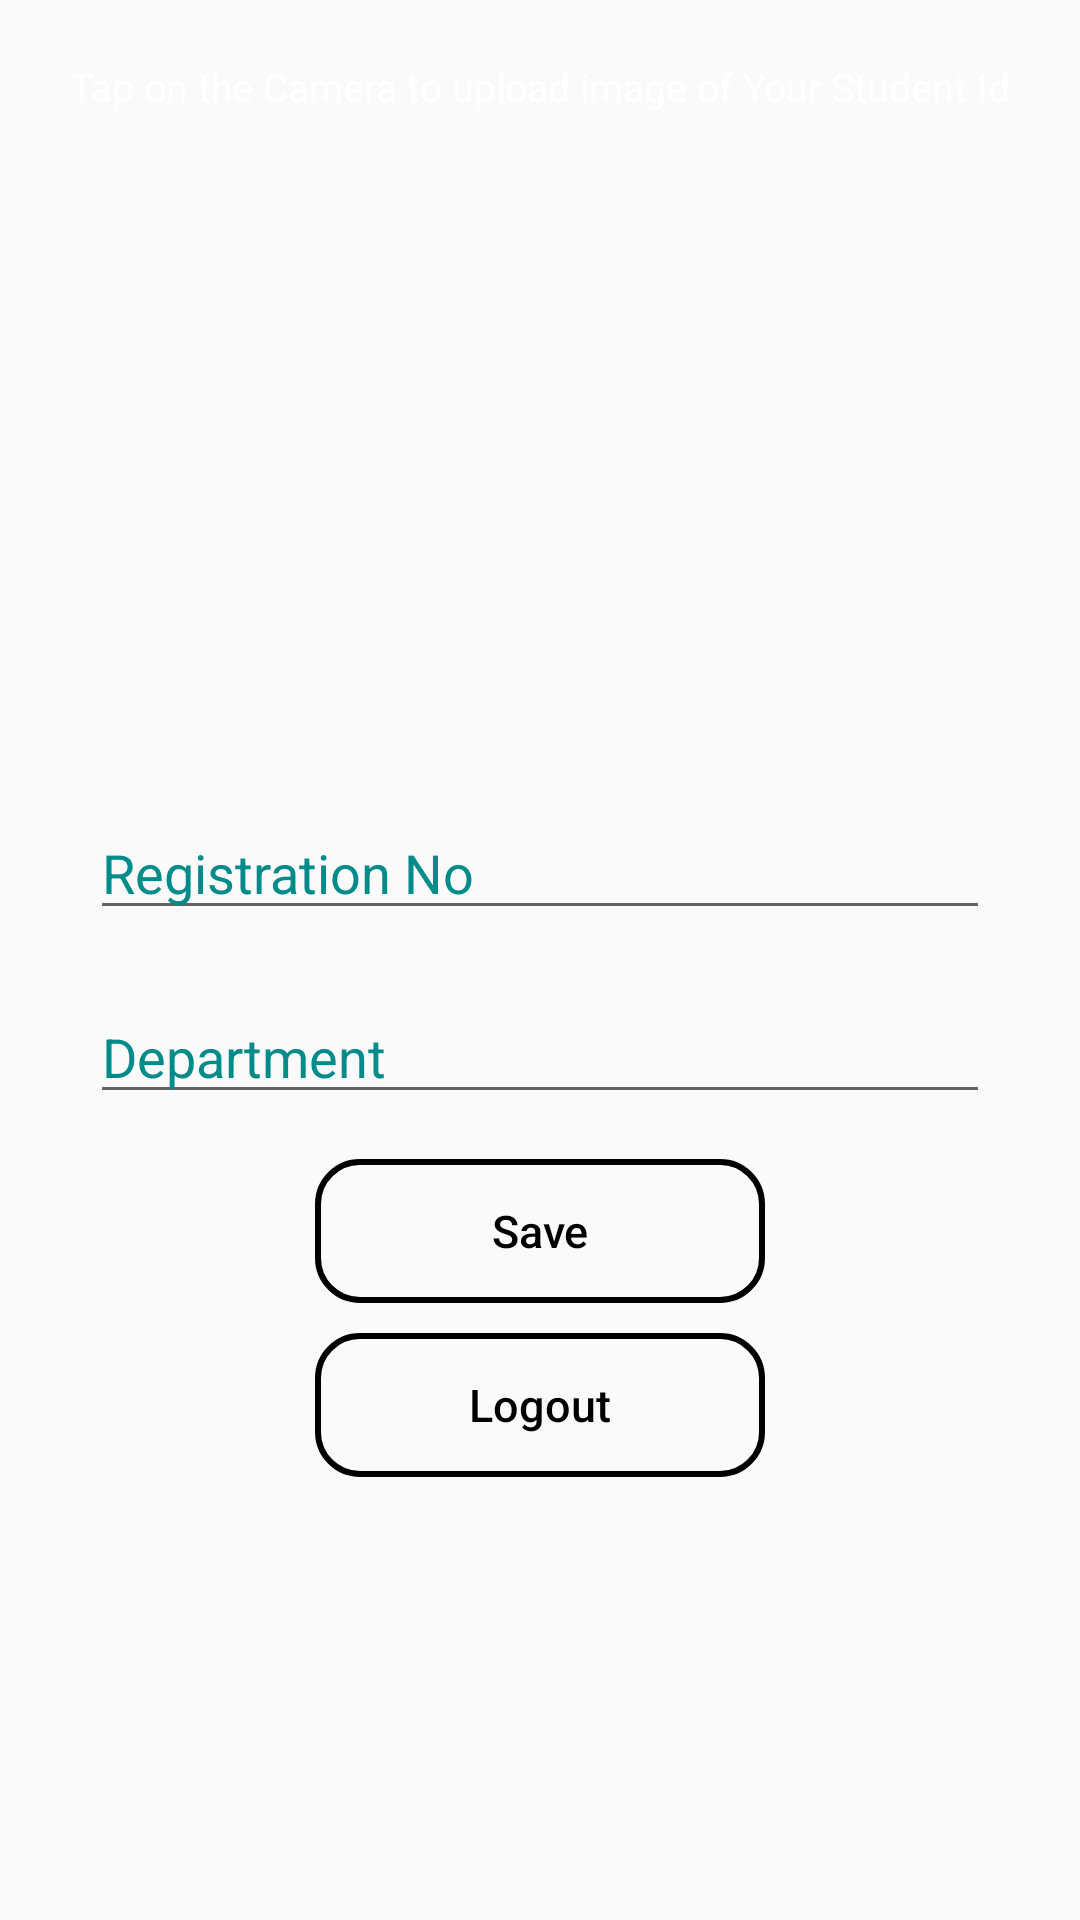

Android layout source for this screen:
<!-- AndroidManifest.xml: application theme AppTheme -->
<!-- res/layout/activity_profile.xml -->
<?xml version="1.0" encoding="utf-8"?>
<FrameLayout xmlns:android="http://schemas.android.com/apk/res/android"
    xmlns:app="http://schemas.android.com/apk/res-auto"
    android:layout_width="match_parent"
    android:layout_height="match_parent"
    android:orientation="vertical"
    android:background="@drawable/backgroundgradient">

    <ImageView
        android:id="@+id/imageView4"
        android:layout_width="match_parent"
        android:layout_height="match_parent"
        android:scaleType="fitXY"
        />

    <LinearLayout
        android:layout_width="match_parent"
        android:layout_height="match_parent"
        android:orientation="vertical">


        <TextView
            android:id="@+id/textView4"
            android:layout_width="match_parent"
            android:layout_height="wrap_content"
            android:layout_gravity="center_horizontal"
            android:textAlignment="center"
            android:layout_margin="20dp"
            android:text="Tap on the Camera to upload image of Your Student Id"
            android:textColor="#ffffff"
            android:textSize="13dp" />

        <RelativeLayout
            android:layout_width="match_parent"
            android:layout_height="181dp">

            <ImageView
                android:id="@+id/ivprofilepic"
                android:layout_width="167dp"
                android:layout_height="match_parent"
                android:layout_alignParentTop="true"
                android:layout_centerHorizontal="true"
                android:scaleType="fitXY"
                app:srcCompat="@drawable/cam" />

            <ProgressBar
                android:id="@+id/pbar2"
                android:layout_width="wrap_content"
                android:layout_height="wrap_content"
                android:layout_centerHorizontal="true"
                android:layout_centerVertical="true"
                android:visibility="gone" />

        </RelativeLayout>

        <EditText
            android:id="@+id/regNo"
            android:layout_width="300dp"
            android:layout_height="wrap_content"
            android:layout_gravity="center"
            android:layout_marginTop="30dp"
            android:ems="10"
            android:textColorHint="#008B8B"
            android:textColor="#000000"
            android:hint="Registration No"
            android:inputType="textPersonName" />
        <EditText
            android:id="@+id/deptnamme"
            android:layout_width="300dp"
            android:layout_height="wrap_content"
            android:layout_gravity="center"
            android:layout_marginTop="20dp"
            android:ems="10"
            android:textColor="#000000"
            android:hint="Department"
            android:textColorHint="#008B8B"
            android:inputType="textPersonName" />

        <Button
            android:id="@+id/saveinfo"
            style="@style/buttonstyle"
            android:layout_gravity="center"
            android:layout_marginTop="15dp"
            android:background="@drawable/design"
            android:text="Save"
            />
        <Button
            android:id="@+id/Logoutfromprofileactivity"
            style="@style/buttonstyle"
            android:layout_gravity="center"
            android:layout_marginTop="10dp"
            android:background="@drawable/design"
            android:text="Logout"
            />

    </LinearLayout>

</FrameLayout>
<!-- resources referenced by this layout -->
<resources>
  <!-- drawable design (drawable) -->
  <?xml version="1.0" encoding="utf-8"?>
  <shape xmlns:android="http://schemas.android.com/apk/res/android" android:shape="rectangle" >
  <corners
      android:radius="14dp"
      />
  
  <padding
      android:left="0dp"
      android:top="0dp"
      android:right="0dp"
      android:bottom="0dp"
      />
  <size
      android:width="150dp"
      android:height="30dp"
      />
  <stroke
      android:width="2dp"
      android:color="#000000"
      />
  <gradient
      />
  </shape>
  <style name="buttonstyle">
          <item name="android:layout_width">wrap_content</item>
          <item name="android:layout_height">wrap_content</item>
          <item name="android:textAllCaps">false</item>
          <item name="android:textColor">#000000</item>
          <item name="android:textSize">15dp</item>
      </style>
  <style name="AppTheme" parent="Theme.AppCompat.Light.DarkActionBar">
          
          <item name="colorPrimary">@color/colorPrimary</item>
          <item name="colorPrimaryDark">@color/colorPrimaryDark</item>
          <item name="colorAccent">@color/colorAccent</item>
      </style>
  <color name="colorPrimary">#141415</color>
  <color name="colorPrimaryDark">#303F9F</color>
  <color name="colorAccent">#008B8B</color>
</resources>
